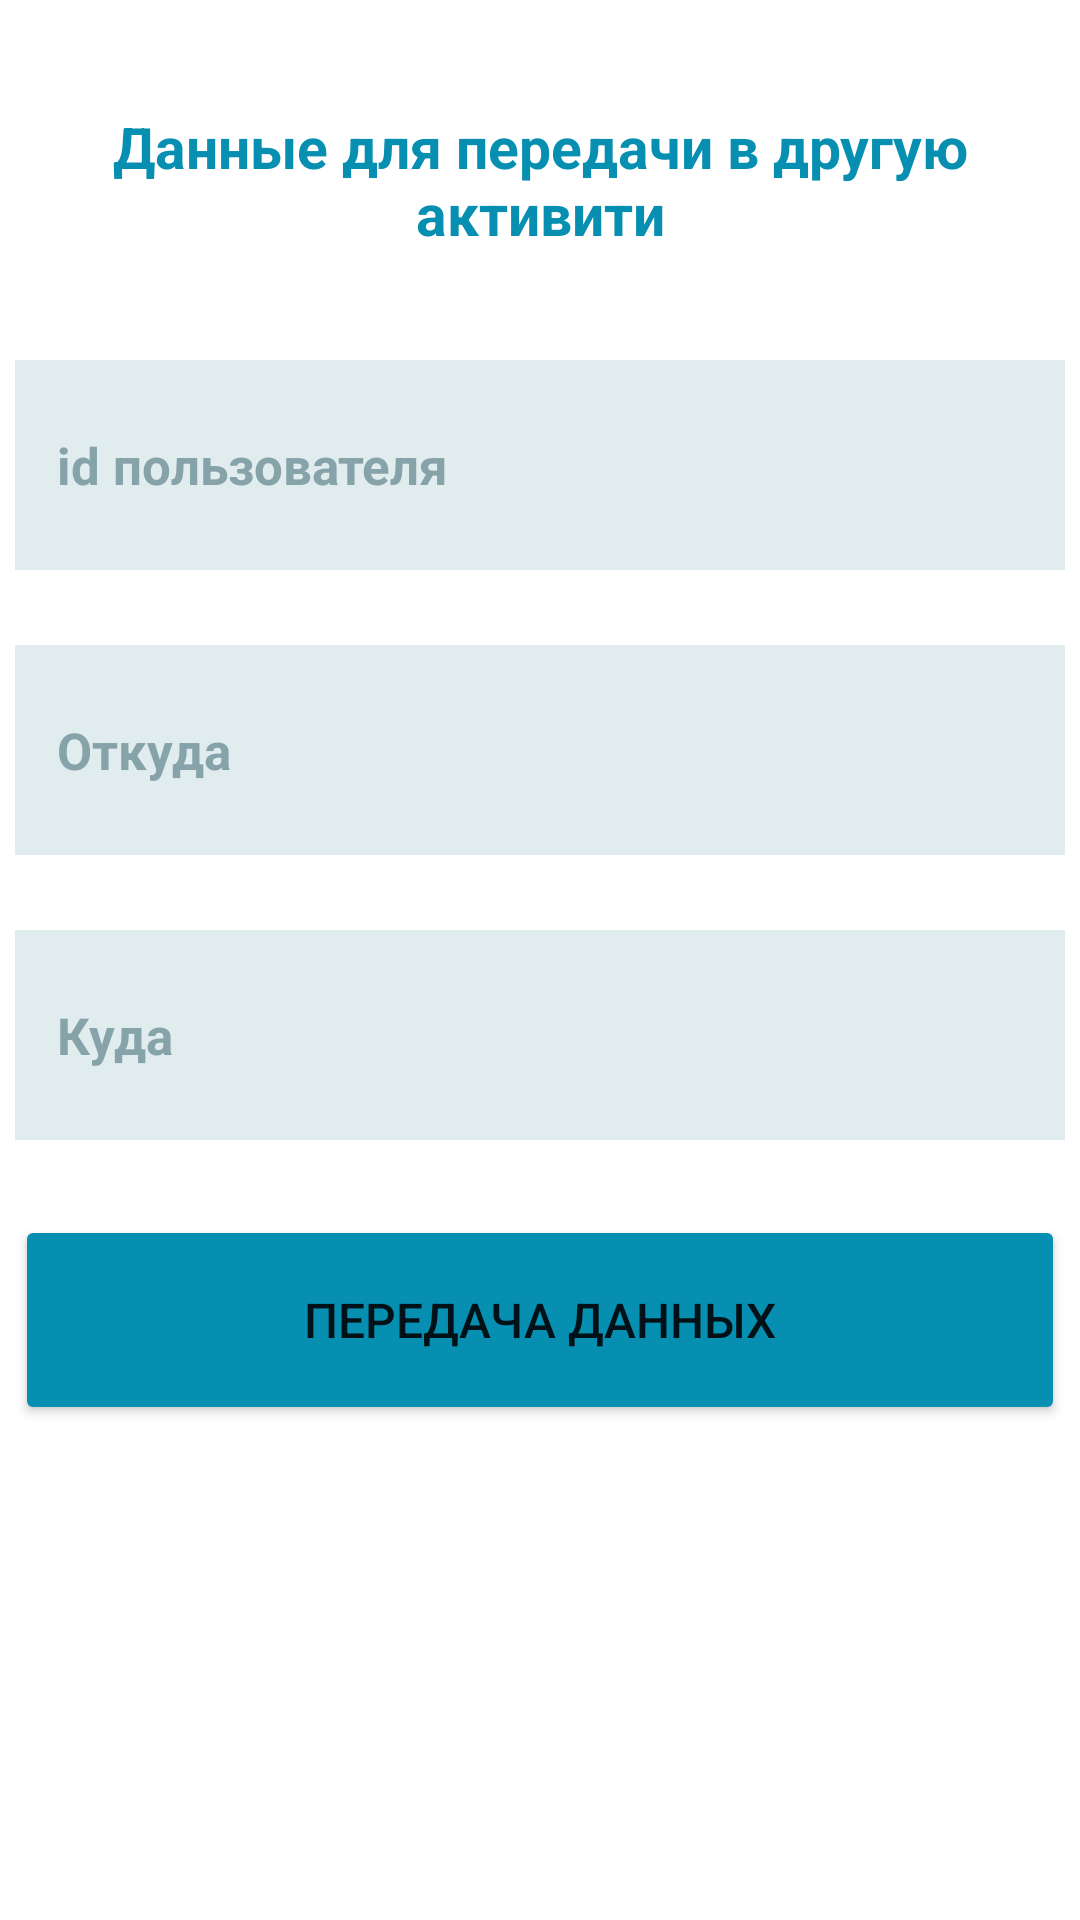

Layout XML and referenced resources for this Android screen:
<!-- AndroidManifest.xml: application theme Theme.TicketToTrain -->
<!-- res/layout/activity_main.xml -->
<?xml version="1.0" encoding="utf-8"?>
<androidx.constraintlayout.widget.ConstraintLayout xmlns:android="http://schemas.android.com/apk/res/android"
    xmlns:app="http://schemas.android.com/apk/res-auto"
    xmlns:tools="http://schemas.android.com/tools"
    android:layout_width="match_parent"
    android:layout_height="match_parent"
    tools:context=".MainActivity">

    <TextView
        android:id="@+id/textView"
        android:layout_width="350dp"
        android:layout_height="70dp"
        android:layout_marginTop="25dp"
        android:text="Данные для передачи в другую активити"
        android:gravity="center"
        android:textSize="19sp"
        android:textStyle="bold"
        android:textColor="#068FB1"
        app:layout_constraintEnd_toEndOf="parent"
        app:layout_constraintStart_toStartOf="parent"
        app:layout_constraintTop_toTopOf="parent" />

    <EditText
        android:id="@+id/nameIn"
        android:layout_width="350dp"
        android:layout_height="70dp"
        android:layout_marginTop="25dp"
        android:ems="10"
        android:hint="id пользователя"
        android:paddingStart="14sp"
        android:textSize="17sp"
        android:textStyle="bold"
        android:textColor="#068FB1"
        android:textColorHint="#87A3AA"
        android:background="#E1ECEF"
        app:layout_constraintEnd_toEndOf="parent"
        app:layout_constraintStart_toStartOf="parent"
        app:layout_constraintTop_toBottomOf="@+id/textView" />

    <EditText
        android:id="@+id/addressIn"
        android:layout_width="350dp"
        android:layout_height="70dp"
        android:layout_marginTop="25dp"
        android:background="#E1ECEF"
        android:ems="10"
        android:hint="Откуда"
        android:paddingStart="14sp"
        android:textColor="#068FB1"
        android:textColorHint="#87A3AA"
        android:textSize="17sp"
        android:textStyle="bold"
        app:layout_constraintEnd_toEndOf="parent"
        app:layout_constraintStart_toStartOf="parent"
        app:layout_constraintTop_toBottomOf="@+id/nameIn" />

    <EditText
        android:id="@+id/emailIn"
        android:layout_width="350dp"
        android:layout_height="70dp"
        android:layout_marginTop="25dp"
        android:background="#E1ECEF"
        android:ems="10"
        android:hint="Куда"
        android:paddingStart="14sp"
        android:textColor="#068FB1"
        android:textColorHint="#87A3AA"
        android:textSize="17sp"
        android:textStyle="bold"
        app:layout_constraintEnd_toEndOf="parent"
        app:layout_constraintStart_toStartOf="parent"
        app:layout_constraintTop_toBottomOf="@+id/addressIn" />

    <Button
        android:id="@+id/button"
        android:layout_width="350dp"
        android:layout_height="70dp"
        android:layout_marginTop="25dp"
        android:text="Передача данных"
        android:textSize="16sp"
        android:backgroundTint="#068FB1"
        app:layout_constraintEnd_toEndOf="parent"
        app:layout_constraintStart_toStartOf="parent"
        app:layout_constraintTop_toBottomOf="@+id/emailIn" />

</androidx.constraintlayout.widget.ConstraintLayout>
<!-- resources referenced by this layout -->
<resources>
  <style name="Theme.TicketToTrain" parent="Theme.MaterialComponents.DayNight.DarkActionBar">
          
          <item name="colorPrimary">@color/purple_500</item>
          <item name="colorPrimaryVariant">@color/purple_700</item>
          <item name="colorOnPrimary">@color/white</item>
          
          <item name="colorSecondary">@color/teal_200</item>
          <item name="colorSecondaryVariant">@color/teal_700</item>
          <item name="colorOnSecondary">@color/black</item>
          
          <item name="android:statusBarColor">?attr/colorPrimaryVariant</item>
          
      </style>
  <!-- not gathered from this repository: default colours our renderer supplied (Android Studio template values) -->
  <color name="purple_500">#FF6200EE</color>
  <color name="purple_700">#FF3700B3</color>
  <color name="teal_200">#FF03DAC5</color>
  <color name="teal_700">#FF018786</color>
  <color name="black">#FF000000</color>
  <color name="white">#FFFFFFFF</color>
</resources>
